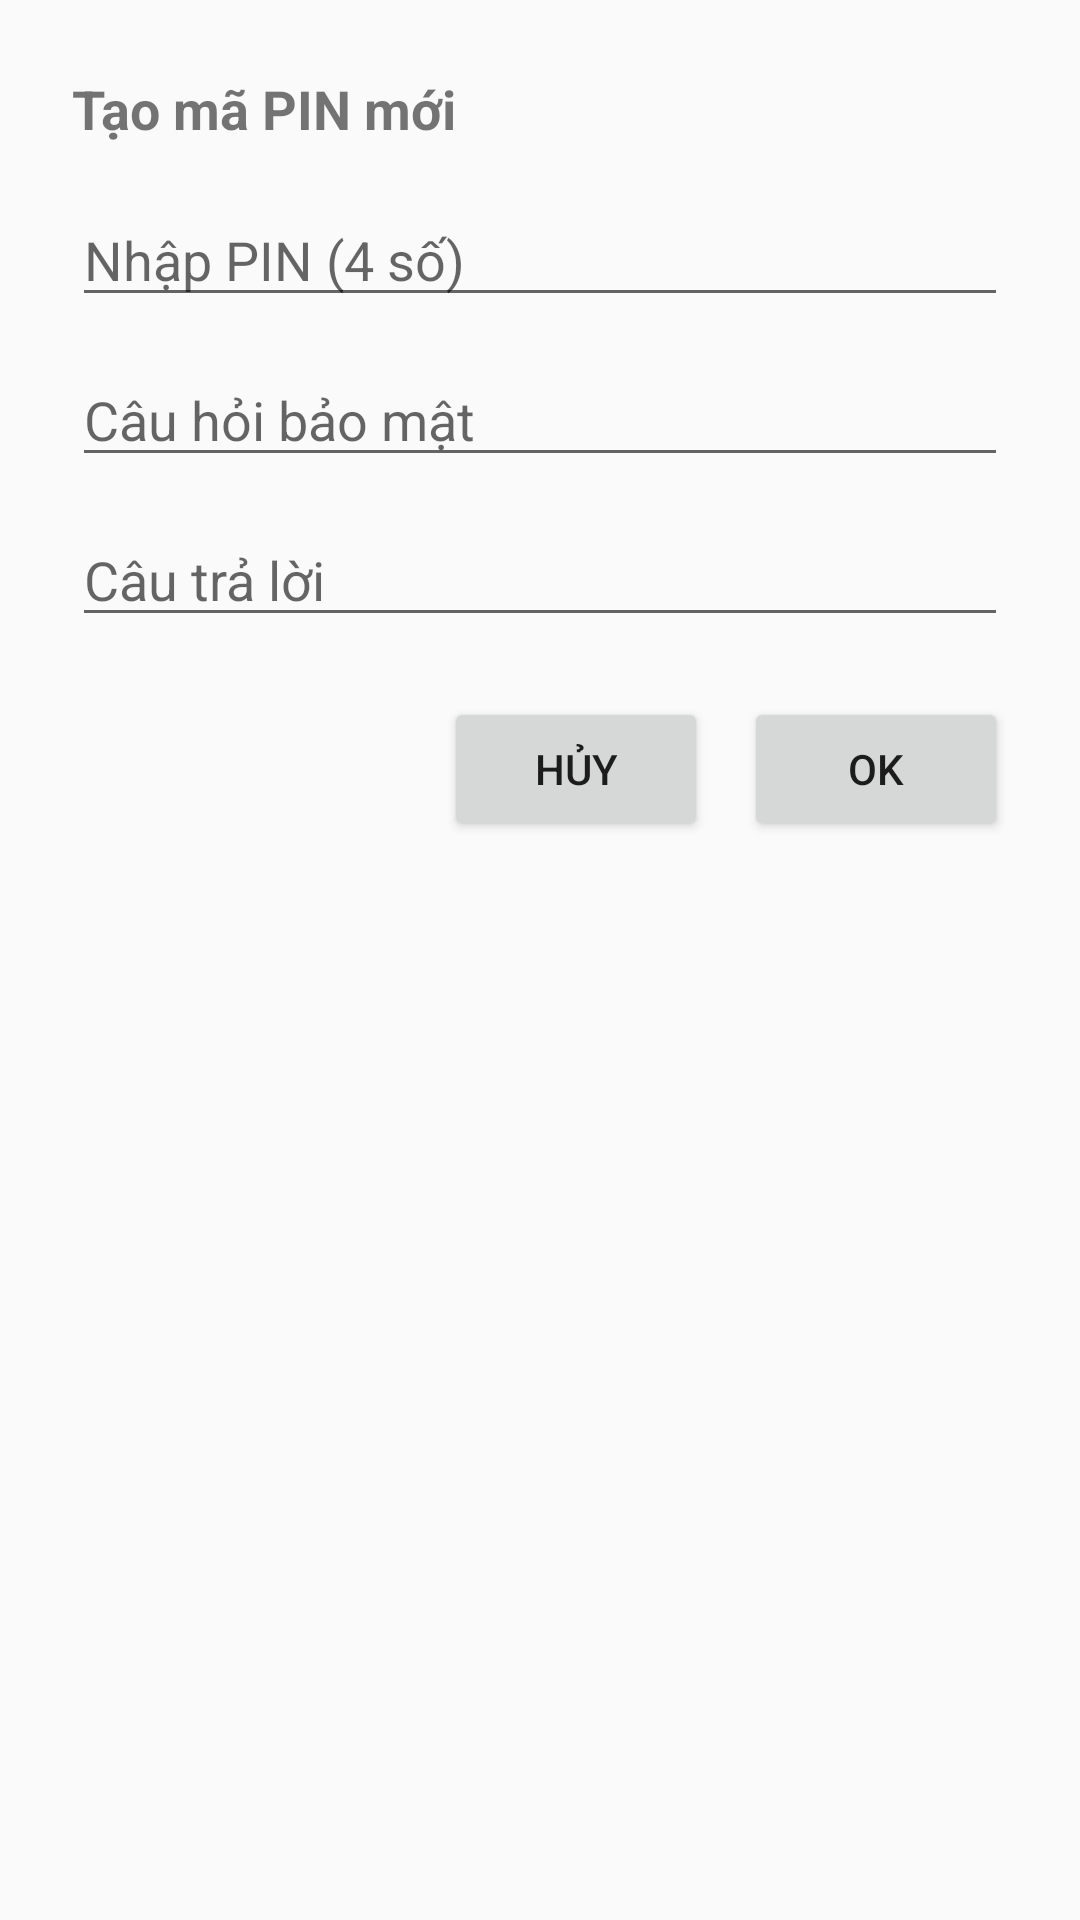

Write the Android layout XML for this screen, with the resource values it uses.
<!-- AndroidManifest.xml: application theme Theme.BTQT_Nhom3 -->
<!-- res/layout/dialog_pin_create.xml -->
<?xml version="1.0" encoding="utf-8"?>
<LinearLayout xmlns:android="http://schemas.android.com/apk/res/android"
    android:orientation="vertical"
    android:padding="24dp"
    android:layout_width="match_parent"
    android:layout_height="wrap_content">

    <TextView
        android:id="@+id/txtTitle"
        android:text="Tạo mã PIN mới"
        android:textSize="18sp"
        android:textStyle="bold"
        android:layout_marginBottom="16dp"
        android:layout_width="wrap_content"
        android:layout_height="wrap_content" />

    <EditText
        android:id="@+id/edtPin"
        android:hint="Nhập PIN (4 số)"
        android:inputType="numberPassword"
        android:maxLength="4"
        android:layout_width="match_parent"
        android:layout_height="wrap_content" />

    <EditText
        android:id="@+id/edtQuestion"
        android:hint="Câu hỏi bảo mật"
        android:layout_marginTop="12dp"
        android:layout_width="match_parent"
        android:layout_height="wrap_content" />

    <EditText
        android:id="@+id/edtAnswer"
        android:hint="Câu trả lời"
        android:layout_marginTop="12dp"
        android:layout_width="match_parent"
        android:layout_height="wrap_content" />

    <LinearLayout
        android:orientation="horizontal"
        android:gravity="end"
        android:layout_marginTop="20dp"
        android:layout_width="match_parent"
        android:layout_height="wrap_content">

        <Button
            android:id="@+id/btnCancel"
            android:text="Hủy"
            android:layout_width="wrap_content"
            android:layout_height="wrap_content" />

        <Button
            android:id="@+id/btnOK"
            android:text="OK"
            android:layout_marginStart="12dp"
            android:layout_width="wrap_content"
            android:layout_height="wrap_content" />
    </LinearLayout>
</LinearLayout>
<!-- resources referenced by this layout -->
<resources>
  <style name="Theme.BTQT_Nhom3" parent="Theme.AppCompat.Light.NoActionBar" />
</resources>
